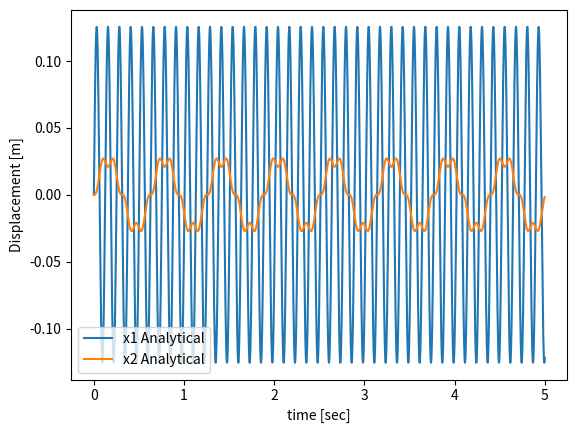
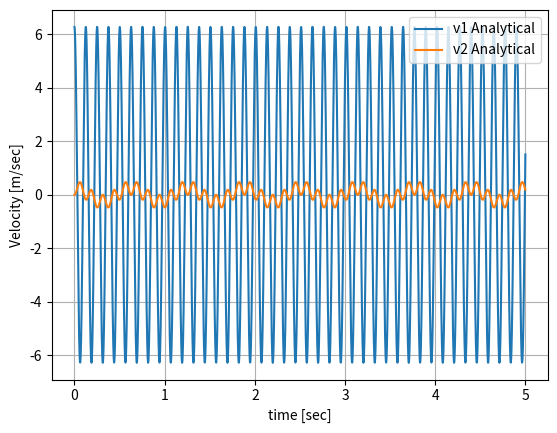

Reproduce these figures in Python, in order.
#!/usr/bin/env python
# -*- coding: utf-8 -*-
# author: Kleanthi Pontiki

import math
import numpy as np
import matplotlib.pyplot as plt

class Vehicle(object):

    def __init__(self, mv, mw, c, k, steps, Tn, DTc):
        self.mv = mv
        self.mw = mw
        self.c = c
        self.k = k
        self.steps = steps
        self.Tn = Tn
        self.DTc = DTc
        self.mrr = None
        self.krr = None
        self.crr = None
        self.x = None
        self.xdot = None
        self.xddot = None
        self.M = np.zeros([3,3])
        self.K = np.zeros([3,3])
        self.C = np.zeros([3,3])
        self.dofs = 2
        self.fcons = np.zeros(3)
        self.createState()

    def createMassMatrix(self): 
        self.mrr = self.mw
        self.M[0,0] = self.mw
        self.M[1,1] = self.mv
        self.M[0,2] = self.mrr
        self.M[2,0] = self.mrr
        
    def createStifnessMatrix(self, h):
        self.krr = self.mrr * (3.14159/(100*h))*(3.14159/(100*h))
        self.K[0,0] = self.k
        self.K[0,1] = - self.k
        self.K[1,1] = self.k
        self.K[1,0] = - self.k
        self.K[0,2] = self.krr
        self.K[2,0] = self.krr

    def createDampingMatrix(self, h): 
        #self.crr=2*self.mrr*np.sqrt(self.krr/self.mrr)
        self.crr = self.c
        self.C[0,0] = self.c
        self.C[0,1] = - self.c
        self.C[1,1] = self.c
        self.C[1,0] = - self.c
        self.C[0,2] = self.crr
        self.C[2,0] = self.crr


    def createState(self):
        self.t = np.linspace(self.Tn, self.Tn + self.DTc, self.steps + 1)
        self.x = np.zeros([self.dofs + 1, len(self.t)])
        self.xdot = np.zeros([self.dofs + 1, len(self.t)])
        self.xddot = np.zeros([self.dofs + 1, len(self.t)])
        

    def setInitialState(self, x0, v0):
        self.x[0,0] = x0[0]
        self.x[1,0] = x0[1]
        self.x[2,0] = x0[2]
        self.xdot[0,0] = v0[0]
        self.xdot[1,0] = v0[1]
        self.xdot[2,0] = v0[2]

       # self.xddot[:,0]= np.array(np.linalg.solve(A,b))

    def setInterfaceInput(self, interface):
        self.constraint = interface

    def getInterfaceOutput(self):
        return self.x[0, self.steps], self.x_dot[0, self.steps], self.xddot[0, self.steps]

    def do_Step(self):
        an = 1 / 4
        bn = 1 / 2
        h = self.DTc / (self.steps)
        self.createMassMatrix()
        self.createStifnessMatrix(h)
        self.createDampingMatrix(h)
        # initial accelaration
        self.fcons[2] = + self.crr * (self.constraint[0] * self.constraint[1])
        b = - np.matmul(self.K, self.x[:,0]) - np.matmul(self.C, self.xdot[:,0]) + self.fcons
        self.xddot[:,0] = np.linalg.solve(self.M, b)

        for i in range(len(self.t) - 1):
            # compute RHS
            temp_1 = - np.matmul(self.K, self.x[:,i])
            temp_2 = - np.matmul((bn * self.C + h * self.K), self.xdot[:,i])
            temp_3 = - np.matmul(((1 - bn) * self.C + h * h / 2 * (1 - 2 * an) * self.K), self.xddot[:,i])

            self.fcons[2] = self.mrr * ( - self.constraint[0] * self.constraint[0] * np.sin(self.constraint[0] * self.t[i+1])) * self.constraint[1]
            self.fcons[2] += self.crr * (self.constraint[0] * np.cos(self.constraint[0] * self.t[i+1])) * self.constraint[1]
            self.fcons[2] +=self.krr * np.sin(self.constraint[0] * self.t[i+1]) * self.constraint[1]
            b = temp_1 + temp_2 + temp_3 + self.fcons
            #create jacobian
            A = (self.M + h * bn * self.C + h * h * an * self.K)
            #compute velocity
            self.xddot[:,i+1] = np.linalg.solve(A, b)
            #update state
            self.xdot[:,i+1] = self.xdot[:,i] + (1 - bn) * h * self.xddot[:,i] + (bn) * h * self.xddot[:,i+1]                  
            self.x[:,i+1] = self.x[:,i] + h * self.xdot[:,i] + h * h / 2 * ((1 - 2 * bn) * self.xddot[:,i] + (2 * bn) * self.xddot[:,i+1])
        
        return self.x, self.xdot, self.t

    def irregularity( self, V, seed, type):
        if type == 1:
            pass


    def report(self , x, xdot, t):

            #for i in range(1,x.shape[0]-1):
                fig = plt.figure(0)
                disp1 = plt.plot(t,x[0,:])
                disp2 = plt.plot(t,x[1,:])
                plt.xlabel('time [sec]')
                plt.ylabel('Displacement [m]')
                plt.legend([disp1[0],disp2[0]],['x1 Analytical','x2 Analytical'])
    
                fig = plt.figure(1)
                vel1 = plt.plot(t,xdot[0,:])
                vel2 = plt.plot(t,xdot[1,:])
                plt.xlabel('time [sec]')
                plt.ylabel('Velocity [m/sec]')
                plt.legend([vel1[0],vel2[0]], ['v1 Analytical','v2 Analytical'])
                plt.grid()
                plt.show()

#----------------Script------------------

def main():
#-------------Data------------------------
    mw = 10.0
    mv = 10000.0
    k0 = 1000000.0
    c0 = 0.0
    Tn = 0.0
    DTc = 5.0
    steps = 10000
    f = 0.0
    #irregularity
    omega = 50
    irr_0 = 0.1255
    x = np.array([0.0, 0.0, 0.0])
    v = np.array([irr_0 * omega, 0.0, 0.0])
    constr = np.array([omega, irr_0])
    oscilator = Vehicle(mv, mw, c0, k0, steps, Tn, DTc)
    oscilator.setInitialState(x, v)
    oscilator.setInterfaceInput(constr)
    xa, xadot, t = oscilator.do_Step() 
    oscilator.report(xa, xadot, t)


if __name__=="__main__":
    main()